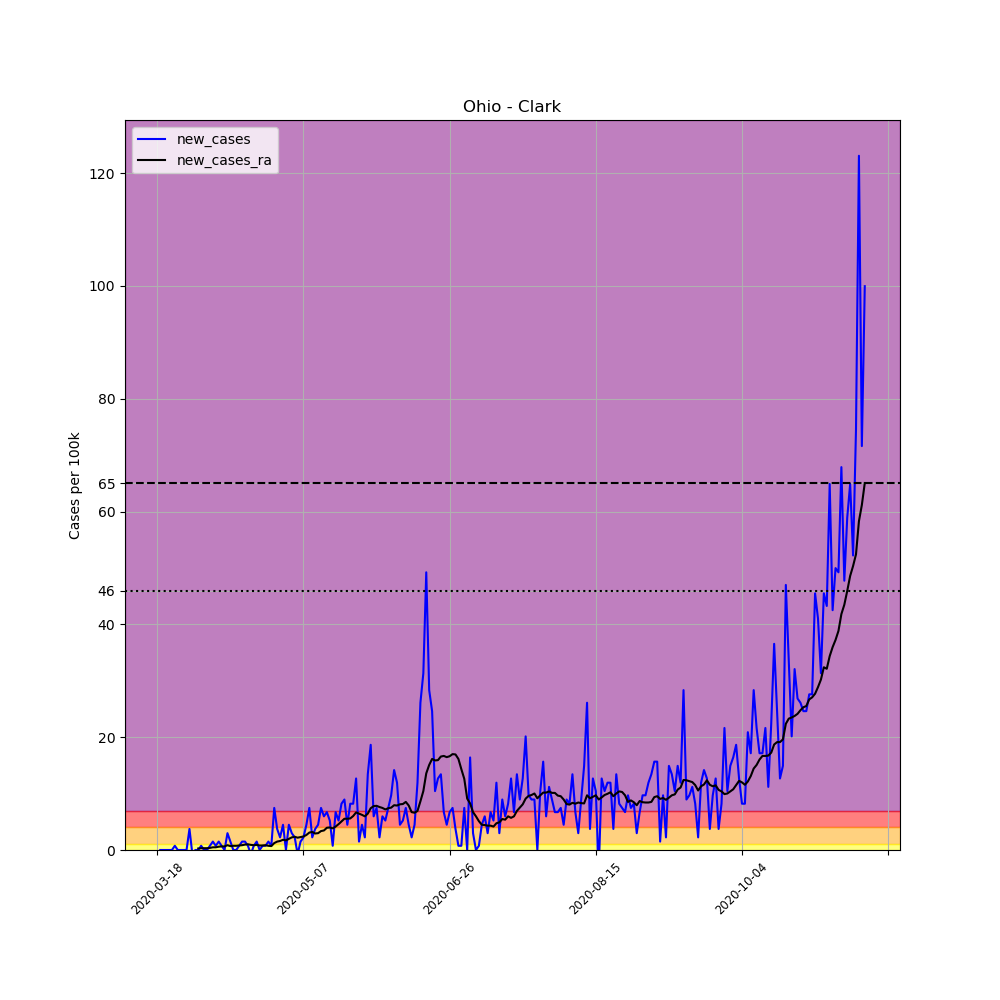

The table this chart was drawn from, first rows:
, date, county, state, fips, cases, deaths, COUNTY, STNAME, CTYNAME, POPESTIMATE2019, per_100k, new_cases, new_cases_ra
149741, 2020-03-18, Clark, Ohio, 39023, 1, 0, 23, Ohio, Clark, 134083, 0.7458, , 
149742, 2020-03-19, Clark, Ohio, 39023, 1, 0, 23, Ohio, Clark, 134083, 0.7458, 0.0, 
149743, 2020-03-20, Clark, Ohio, 39023, 1, 0, 23, Ohio, Clark, 134083, 0.7458, 0.0, 
149744, 2020-03-21, Clark, Ohio, 39023, 1, 0, 23, Ohio, Clark, 134083, 0.7458, 0.0, 
149745, 2020-03-22, Clark, Ohio, 39023, 1, 0, 23, Ohio, Clark, 134083, 0.7458, 0.0, 
149746, 2020-03-23, Clark, Ohio, 39023, 1, 0, 23, Ohio, Clark, 134083, 0.7458, 0.0, 
149747, 2020-03-24, Clark, Ohio, 39023, 2, 0, 23, Ohio, Clark, 134083, 1.492, 0.7458, 
149748, 2020-03-25, Clark, Ohio, 39023, 2, 0, 23, Ohio, Clark, 134083, 1.492, 0.0, 
149749, 2020-03-26, Clark, Ohio, 39023, 2, 0, 23, Ohio, Clark, 134083, 1.492, 0.0, 
149750, 2020-03-27, Clark, Ohio, 39023, 2, 0, 23, Ohio, Clark, 134083, 1.492, 0.0, 
149751, 2020-03-28, Clark, Ohio, 39023, 2, 0, 23, Ohio, Clark, 134083, 1.492, 0.0, 
149752, 2020-03-29, Clark, Ohio, 39023, 7, 0, 23, Ohio, Clark, 134083, 5.221, 3.729, 
149753, 2020-03-30, Clark, Ohio, 39023, 6, 0, 23, Ohio, Clark, 134083, 4.475, -0.7458, 
149754, 2020-03-31, Clark, Ohio, 39023, 6, 0, 23, Ohio, Clark, 134083, 4.475, 0.0, 
149755, 2020-04-01, Clark, Ohio, 39023, 6, 0, 23, Ohio, Clark, 134083, 4.475, 0.0, 0.2664
149756, 2020-04-02, Clark, Ohio, 39023, 7, 0, 23, Ohio, Clark, 134083, 5.221, 0.7458, 0.3196
149757, 2020-04-03, Clark, Ohio, 39023, 7, 0, 23, Ohio, Clark, 134083, 5.221, 0.0, 0.3196
149758, 2020-04-04, Clark, Ohio, 39023, 7, 0, 23, Ohio, Clark, 134083, 5.221, 0.0, 0.3196
149759, 2020-04-05, Clark, Ohio, 39023, 8, 0, 23, Ohio, Clark, 134083, 5.966, 0.7458, 0.3729
149760, 2020-04-06, Clark, Ohio, 39023, 10, 0, 23, Ohio, Clark, 134083, 7.458, 1.492, 0.4794
149761, 2020-04-07, Clark, Ohio, 39023, 11, 0, 23, Ohio, Clark, 134083, 8.204, 0.7458, 0.4794
149762, 2020-04-08, Clark, Ohio, 39023, 13, 0, 23, Ohio, Clark, 134083, 9.695, 1.492, 0.586
149763, 2020-04-09, Clark, Ohio, 39023, 14, 0, 23, Ohio, Clark, 134083, 10.44, 0.7458, 0.6393
149764, 2020-04-10, Clark, Ohio, 39023, 14, 0, 23, Ohio, Clark, 134083, 10.44, 0.0, 0.6393
149765, 2020-04-11, Clark, Ohio, 39023, 18, 0, 23, Ohio, Clark, 134083, 13.42, 2.983, 0.8524
149766, 2020-04-12, Clark, Ohio, 39023, 20, 0, 23, Ohio, Clark, 134083, 14.92, 1.492, 0.6925
149767, 2020-04-13, Clark, Ohio, 39023, 20, 0, 23, Ohio, Clark, 134083, 14.92, 0.0, 0.7458
149768, 2020-04-14, Clark, Ohio, 39023, 20, 0, 23, Ohio, Clark, 134083, 14.92, 0.0, 0.7458
149769, 2020-04-15, Clark, Ohio, 39023, 21, 0, 23, Ohio, Clark, 134083, 15.66, 0.7458, 0.7991
149770, 2020-04-16, Clark, Ohio, 39023, 23, 0, 23, Ohio, Clark, 134083, 17.15, 1.492, 0.8524
149771, 2020-04-17, Clark, Ohio, 39023, 25, 0, 23, Ohio, Clark, 134083, 18.65, 1.492, 0.9589
149772, 2020-04-18, Clark, Ohio, 39023, 26, 0, 23, Ohio, Clark, 134083, 19.39, 0.7458, 1.012
149773, 2020-04-19, Clark, Ohio, 39023, 25, 0, 23, Ohio, Clark, 134083, 18.65, -0.7458, 0.9056
149774, 2020-04-20, Clark, Ohio, 39023, 26, 0, 23, Ohio, Clark, 134083, 19.39, 0.7458, 0.8524
149775, 2020-04-21, Clark, Ohio, 39023, 28, 0, 23, Ohio, Clark, 134083, 20.88, 1.492, 0.9056
149776, 2020-04-22, Clark, Ohio, 39023, 28, 0, 23, Ohio, Clark, 134083, 20.88, 0.0, 0.7991
149777, 2020-04-23, Clark, Ohio, 39023, 29, 1, 23, Ohio, Clark, 134083, 21.63, 0.7458, 0.7991
149778, 2020-04-24, Clark, Ohio, 39023, 30, 1, 23, Ohio, Clark, 134083, 22.37, 0.7458, 0.8524
149779, 2020-04-25, Clark, Ohio, 39023, 32, 1, 23, Ohio, Clark, 134083, 23.87, 1.492, 0.7458
149780, 2020-04-26, Clark, Ohio, 39023, 33, 2, 23, Ohio, Clark, 134083, 24.61, 0.7458, 0.6925
149781, 2020-04-27, Clark, Ohio, 39023, 43, 2, 23, Ohio, Clark, 134083, 32.07, 7.458, 1.225
149782, 2020-04-28, Clark, Ohio, 39023, 48, 2, 23, Ohio, Clark, 134083, 35.8, 3.729, 1.492
149783, 2020-04-29, Clark, Ohio, 39023, 51, 2, 23, Ohio, Clark, 134083, 38.04, 2.237, 1.598
149784, 2020-04-30, Clark, Ohio, 39023, 57, 2, 23, Ohio, Clark, 134083, 42.51, 4.475, 1.811
149785, 2020-05-01, Clark, Ohio, 39023, 57, 2, 23, Ohio, Clark, 134083, 42.51, 0.0, 1.705
149786, 2020-05-02, Clark, Ohio, 39023, 63, 2, 23, Ohio, Clark, 134083, 46.99, 4.475, 1.971
149787, 2020-05-03, Clark, Ohio, 39023, 67, 2, 23, Ohio, Clark, 134083, 49.97, 2.983, 2.237
149788, 2020-05-04, Clark, Ohio, 39023, 70, 2, 23, Ohio, Clark, 134083, 52.21, 2.237, 2.344
149789, 2020-05-05, Clark, Ohio, 39023, 69, 2, 23, Ohio, Clark, 134083, 51.46, -0.7458, 2.184
149790, 2020-05-06, Clark, Ohio, 39023, 71, 2, 23, Ohio, Clark, 134083, 52.95, 1.492, 2.291
149791, 2020-05-07, Clark, Ohio, 39023, 74, 2, 23, Ohio, Clark, 134083, 55.19, 2.237, 2.397
149792, 2020-05-08, Clark, Ohio, 39023, 80, 2, 23, Ohio, Clark, 134083, 59.66, 4.475, 2.664
149793, 2020-05-09, Clark, Ohio, 39023, 90, 3, 23, Ohio, Clark, 134083, 67.12, 7.458, 3.09
149794, 2020-05-10, Clark, Ohio, 39023, 93, 3, 23, Ohio, Clark, 134083, 69.36, 2.237, 3.196
149795, 2020-05-11, Clark, Ohio, 39023, 98, 3, 23, Ohio, Clark, 134083, 73.09, 3.729, 2.93
149796, 2020-05-12, Clark, Ohio, 39023, 104, 3, 23, Ohio, Clark, 134083, 77.56, 4.475, 2.983
149797, 2020-05-13, Clark, Ohio, 39023, 114, 3, 23, Ohio, Clark, 134083, 85.02, 7.458, 3.356
149798, 2020-05-14, Clark, Ohio, 39023, 122, 3, 23, Ohio, Clark, 134083, 90.99, 5.966, 3.463
149799, 2020-05-15, Clark, Ohio, 39023, 131, 3, 23, Ohio, Clark, 134083, 97.7, 6.712, 3.942
149800, 2020-05-16, Clark, Ohio, 39023, 138, 3, 23, Ohio, Clark, 134083, 102.9, 5.221, 3.995
... 183 more rows
